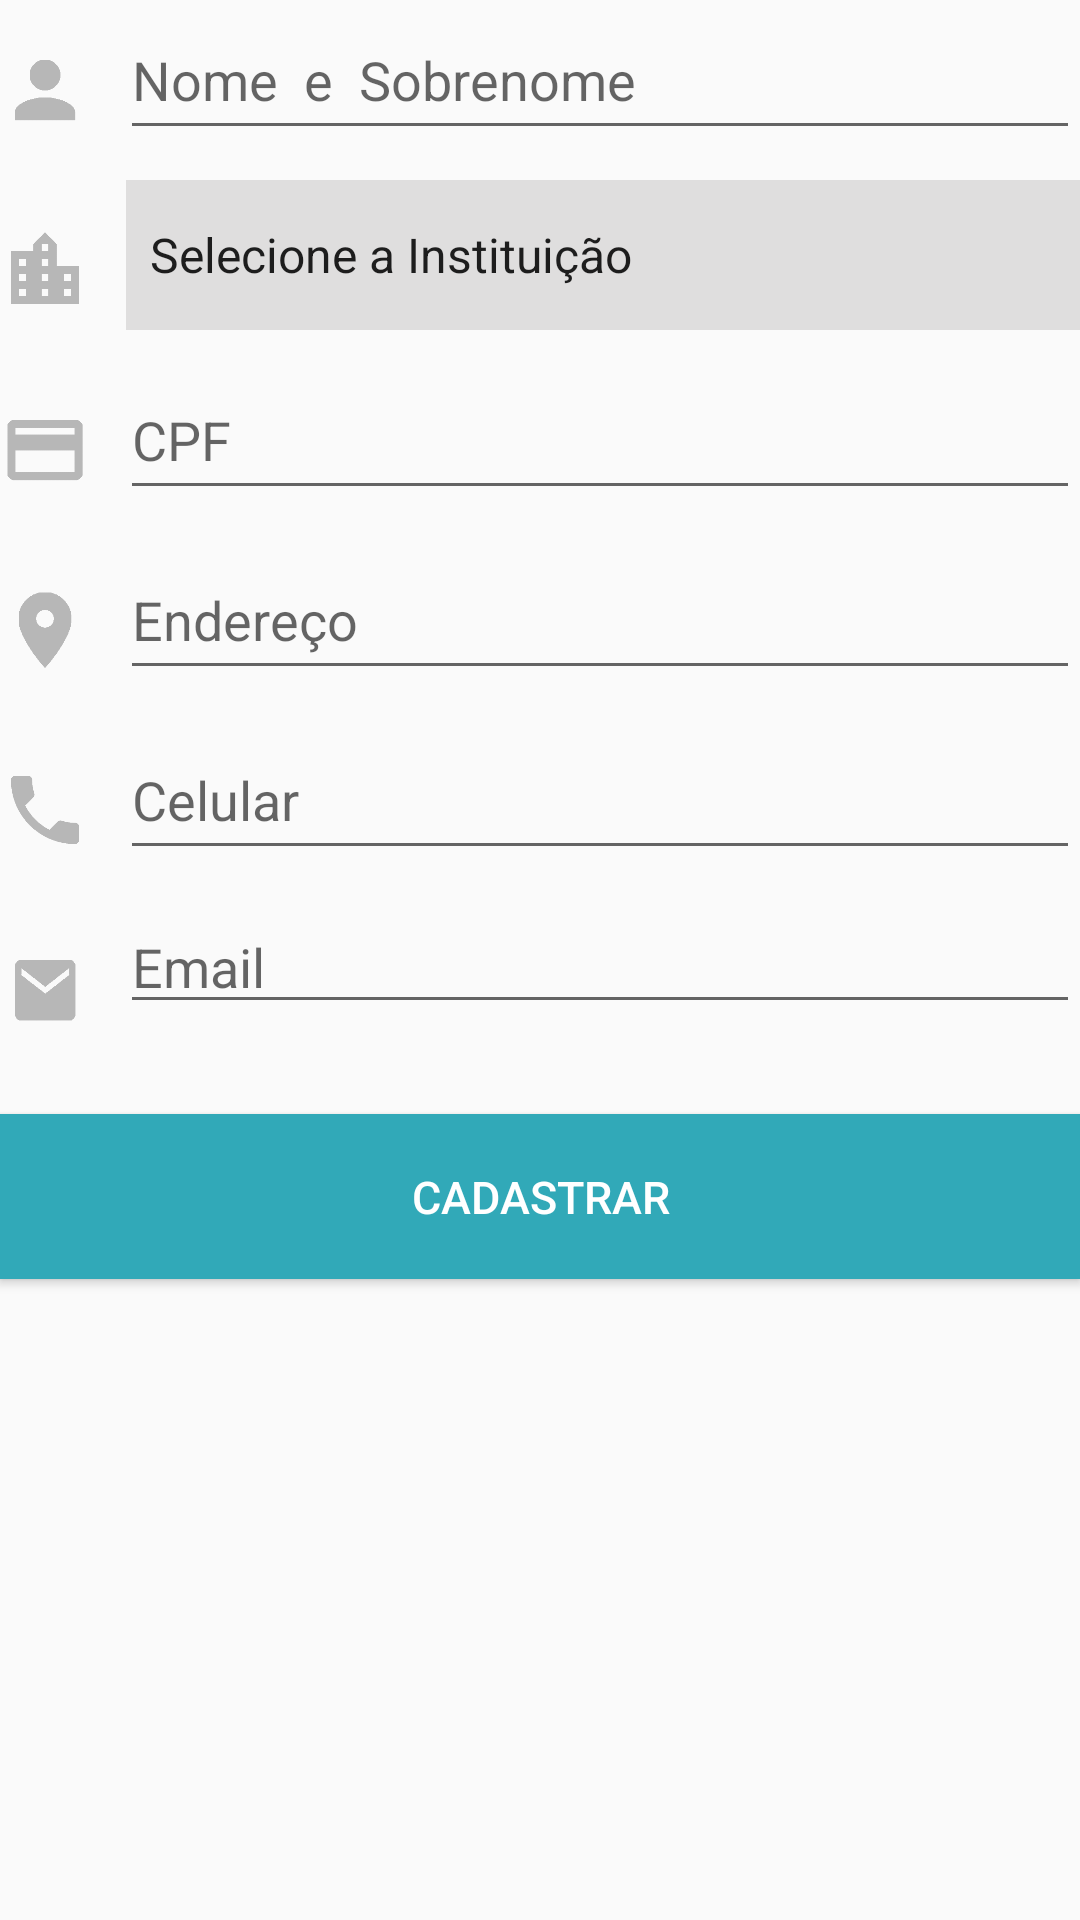

Produce the Android XML layout that renders to this screen, including the resource entries it uses.
<!-- AndroidManifest.xml: application theme AppTheme -->
<!-- res/layout/tela_cadastrar_cobrador.xml -->
<?xml version="1.0" encoding="utf-8"?>
<android.support.constraint.ConstraintLayout xmlns:android="http://schemas.android.com/apk/res/android"
    xmlns:app="http://schemas.android.com/apk/res-auto"
    xmlns:tools="http://schemas.android.com/tools"
    android:layout_width="match_parent"
    android:layout_height="match_parent"
    android:layout_marginBottom="30dp"
    android:layout_marginLeft="30dp"
    android:layout_marginRight="30dp"
    android:layout_marginTop="30dp"
    tools:context=".activitys.CadastrarCobradorActivity">


    <ImageView
        android:id="@+id/imageView2"
        android:layout_width="30dp"
        android:layout_height="30dp"
        android:layout_marginTop="15dp"
        android:longClickable="true"
        android:src="@drawable/icone_aluno"
        app:layout_constraintStart_toStartOf="parent"
        app:layout_constraintTop_toTopOf="parent" />

    <EditText
        android:id="@+id/campoNomeCompletoCobrador"
        android:layout_width="0dp"
        android:layout_height="50dp"
        android:layout_marginLeft="10dp"
        android:layout_marginStart="10dp"
        android:ems="10"
        android:hint="Nome  e  Sobrenome"
        android:inputType="textCapCharacters|textPersonName"
        android:visibility="visible"
        app:layout_constraintEnd_toEndOf="parent"
        app:layout_constraintStart_toEndOf="@+id/imageView2"
        app:layout_constraintTop_toTopOf="parent" />

    <Spinner
        android:id="@+id/comboBoxSelecionarInstituicaoCobrador"
        android:layout_width="0dp"
        android:layout_height="50dp"
        android:layout_marginLeft="42dp"
        android:layout_marginStart="42dp"
        android:layout_marginTop="10dp"
        android:background="#dfdede"
        android:entries="@array/selecionar_instituicao"
        app:layout_constraintEnd_toEndOf="parent"
        app:layout_constraintStart_toStartOf="parent"
        app:layout_constraintTop_toBottomOf="@+id/campoNomeCompletoCobrador" />

    <ImageView
        android:id="@+id/imageView4"
        android:layout_width="30dp"
        android:layout_height="30dp"
        android:layout_marginTop="30dp"
        app:layout_constraintStart_toStartOf="parent"
        app:layout_constraintTop_toBottomOf="@+id/imageView2"
        app:srcCompat="@drawable/icone_instituicao_de_ensino" />

    <ImageView
        android:id="@+id/imageView5"
        android:layout_width="30dp"
        android:layout_height="30dp"
        android:layout_marginTop="30dp"
        app:layout_constraintStart_toStartOf="parent"
        app:layout_constraintTop_toBottomOf="@+id/imageView4"
        app:srcCompat="@drawable/icone_cpf" />

    <EditText
        android:id="@+id/campoCPFCobrador"
        android:layout_width="0dp"
        android:layout_height="50dp"
        android:layout_marginLeft="10dp"
        android:layout_marginStart="10dp"
        android:layout_marginTop="10dp"
        android:ems="10"
        android:hint="CPF"
        android:inputType="number"
        android:maxLength="11"
        app:layout_constraintEnd_toEndOf="parent"
        app:layout_constraintStart_toEndOf="@+id/imageView5"
        app:layout_constraintTop_toBottomOf="@+id/comboBoxSelecionarInstituicaoCobrador" />

    <ImageView
        android:id="@+id/imageView7"
        android:layout_width="30dp"
        android:layout_height="30dp"
        android:layout_marginTop="30dp"
        app:layout_constraintStart_toStartOf="parent"
        app:layout_constraintTop_toBottomOf="@+id/imageView8"
        app:srcCompat="@drawable/icone_celular" />

    <EditText
        android:id="@+id/campoTelefoneCobrador"
        android:layout_width="0dp"
        android:layout_height="50dp"
        android:layout_marginLeft="10dp"
        android:layout_marginStart="10dp"
        android:layout_marginTop="10dp"
        android:ems="10"
        android:hint="Celular"
        android:inputType="phone"
        app:layout_constraintEnd_toEndOf="parent"
        app:layout_constraintHorizontal_bias="0.0"
        app:layout_constraintStart_toEndOf="@+id/imageView7"
        app:layout_constraintTop_toBottomOf="@+id/campoEnderecoCobrador" />

    <ImageView
        android:id="@+id/imageView8"
        android:layout_width="30dp"
        android:layout_height="30dp"
        android:layout_marginTop="30dp"
        app:layout_constraintStart_toStartOf="parent"
        app:layout_constraintTop_toBottomOf="@+id/imageView5"
        app:srcCompat="@drawable/icone_endereco" />

    <EditText
        android:id="@+id/campoEnderecoCobrador"
        android:layout_width="0dp"
        android:layout_height="50dp"
        android:layout_marginLeft="10dp"
        android:layout_marginStart="10dp"
        android:layout_marginTop="10dp"
        android:ems="10"
        android:hint="Endereço"
        android:inputType="textCapCharacters|textPostalAddress"
        app:layout_constraintEnd_toEndOf="parent"
        app:layout_constraintHorizontal_bias="0.0"
        app:layout_constraintStart_toEndOf="@+id/imageView8"
        app:layout_constraintTop_toBottomOf="@+id/campoCPFCobrador" />

    <ImageView
        android:id="@+id/imageView9"
        android:layout_width="30dp"
        android:layout_height="30dp"
        android:layout_marginTop="30dp"
        app:layout_constraintStart_toStartOf="parent"
        app:layout_constraintTop_toBottomOf="@+id/imageView7"
        app:srcCompat="@drawable/icone_email" />

    <Button
        android:id="@+id/botaoCadastrarCobrador"
        android:layout_width="0dp"
        android:layout_height="55dp"
        android:layout_marginTop="30dp"
        android:background="#31a9b8"
        android:onClick="cadastrarCobrador"
        android:text="CADASTRAR"
        android:textAllCaps="false"
        android:textColor="@color/branco"
        android:textSize="15sp"
        app:layout_constraintEnd_toEndOf="parent"
        app:layout_constraintHorizontal_bias="0.0"
        app:layout_constraintStart_toStartOf="parent"
        app:layout_constraintTop_toBottomOf="@+id/campoEmailCobrador" />

    <EditText
        android:id="@+id/campoEmailCobrador"
        android:layout_width="0dp"
        android:layout_height="wrap_content"
        android:layout_marginLeft="10dp"
        android:layout_marginStart="10dp"
        android:layout_marginTop="10dp"
        android:ems="10"
        android:hint="Email"
        android:inputType="textEmailAddress"
        app:layout_constraintEnd_toEndOf="parent"
        app:layout_constraintStart_toEndOf="@+id/imageView9"
        app:layout_constraintTop_toBottomOf="@+id/campoTelefoneCobrador" />
</android.support.constraint.ConstraintLayout>
<!-- resources referenced by this layout -->
<resources>
  <string-array name="selecionar_instituicao">
          <item>Selecione a Instituição</item>
          <item>FIP - Faculdades Integradas de Patos</item>
          <item>UEPB - Universidade Estadual da Paraiba</item>
          <item>UFCG - Universidade Federal de Campina Grande</item>
          <item>IFPB - Instituto Federal da Paraíba</item>
          <item>CULTURA INGLESA</item>
          <item>UNOPAR EAD - Universidade Norte do Paraná</item>
          <item>CURSINHO</item>
          <item>Instituição Desconhecida</item>
      </string-array>
  <color name="branco">#ffffff</color>
  <!-- drawable icone_aluno: png bitmap (drawable-xxhdpi, 49011 bytes) -->
  <!-- drawable icone_celular: png bitmap (drawable-xxhdpi, 51989 bytes) -->
  <!-- drawable icone_cpf: png bitmap (drawable-v24, 48234 bytes) -->
  <!-- drawable icone_email: png bitmap (drawable-mdpi, 52064 bytes) -->
  <!-- drawable icone_endereco: png bitmap (drawable-mdpi, 50491 bytes) -->
  <!-- drawable icone_instituicao_de_ensino: png bitmap (drawable-xxhdpi, 48587 bytes) -->
  <style name="AppTheme" parent="Theme.AppCompat.Light.DarkActionBar">
          
          <item name="colorPrimary">@color/colorPrimary</item>
          <item name="colorPrimaryDark">@color/colorPrimaryDark</item>
          <item name="colorAccent">@color/colorAccent</item>
      </style>
  <color name="colorPrimary">#3f51b5</color>
  <color name="colorPrimaryDark">#303f9f</color>
  <color name="colorAccent">#3F51B5</color>
</resources>
